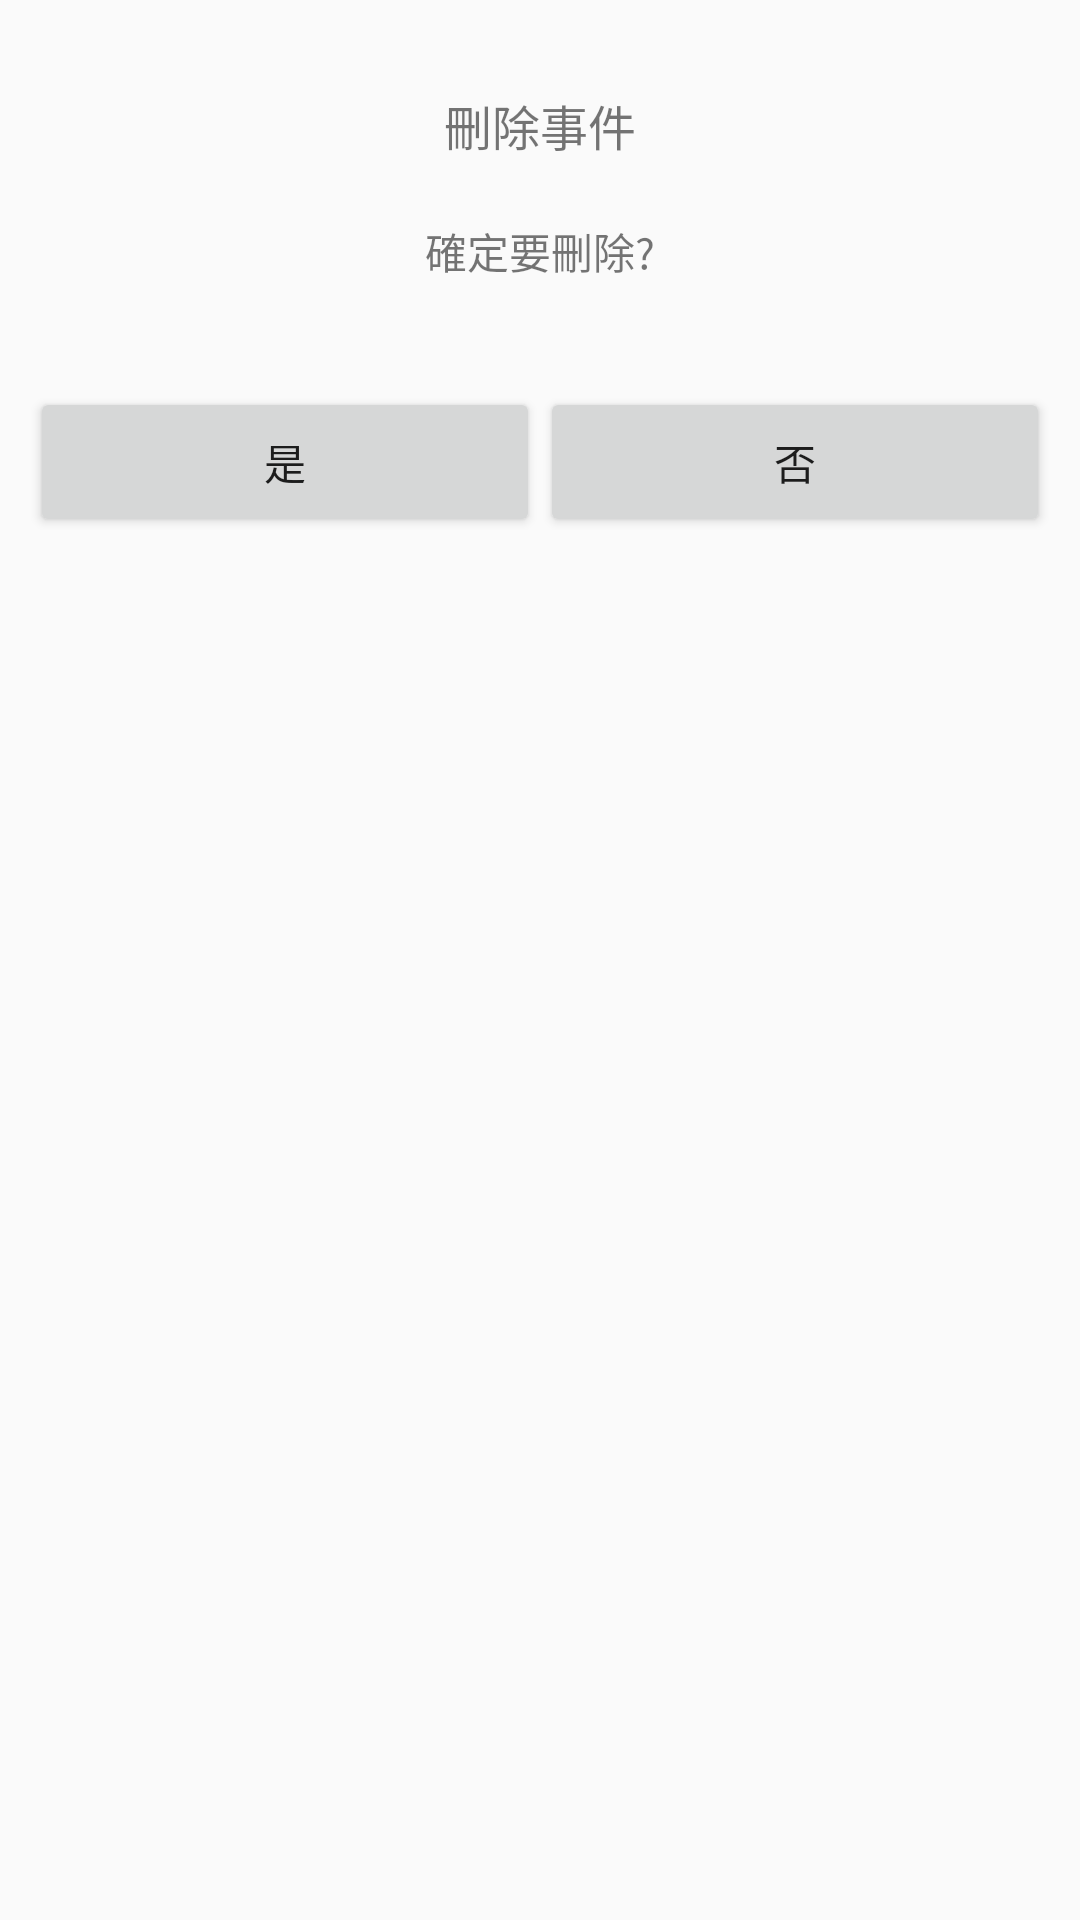

This screen was rendered from an Android layout file. Write that file and the resources it references.
<!-- AndroidManifest.xml: application theme AppTheme.NoActionBar -->
<!-- res/layout/dialog_ddworkdelete.xml -->
<?xml version="1.0" encoding="utf-8"?>
<LinearLayout xmlns:android="http://schemas.android.com/apk/res/android"
    android:layout_width="match_parent"
    android:layout_height="wrap_content"
    android:gravity="center"
    android:layout_gravity="center"
    android:padding="10dp"
    android:orientation="vertical">

    <TextView
        android:layout_width="wrap_content"
        android:layout_height="wrap_content"
        android:layout_margin="20dp"
        android:text="刪除事件"
        android:textSize="16sp" />

    <TextView
        android:id="@+id/tv_message"
        android:layout_width="wrap_content"
        android:layout_height="wrap_content"
        android:layout_gravity=""
        android:layout_marginBottom="15dp"
        android:text="確定要刪除?"
        android:textSize="14sp" />

    <LinearLayout
        android:layout_width="match_parent"
        android:layout_height="match_parent"
        android:layout_marginTop="20dp"
        android:orientation="horizontal">

        <Button
            android:id="@+id/bt_ok"
            android:layout_width="match_parent"
            android:layout_height="50dp"
            android:layout_weight="1"
            android:text="是" />

        <Button
            android:id="@+id/bt_dismiss"
            android:layout_width="match_parent"
            android:layout_height="50dp"
            android:layout_weight="1"
            android:text="否" />
    </LinearLayout>

</LinearLayout>
<!-- resources referenced by this layout -->
<resources>
  <style name="AppTheme.NoActionBar" parent="AppTheme">
          <item name="windowNoTitle">true</item>
          <item name="windowActionBar">false</item>
          <item name="android:windowFullscreen">true</item>
      </style>
  <style name="AppTheme" parent="Theme.AppCompat.Light.DarkActionBar">
          
          <item name="colorPrimary">@color/colorPrimary</item>
          <item name="colorPrimaryDark">@color/colorPrimaryDark</item>
          <item name="colorAccent">@color/colorAccent</item>
      </style>
  <!-- not gathered from this repository: default colours our renderer supplied (Android Studio template values) -->
  <color name="colorPrimary">#FF6200EE</color>
  <color name="colorPrimaryDark">#FF3700B3</color>
  <color name="colorAccent">#FF03DAC5</color>
</resources>
